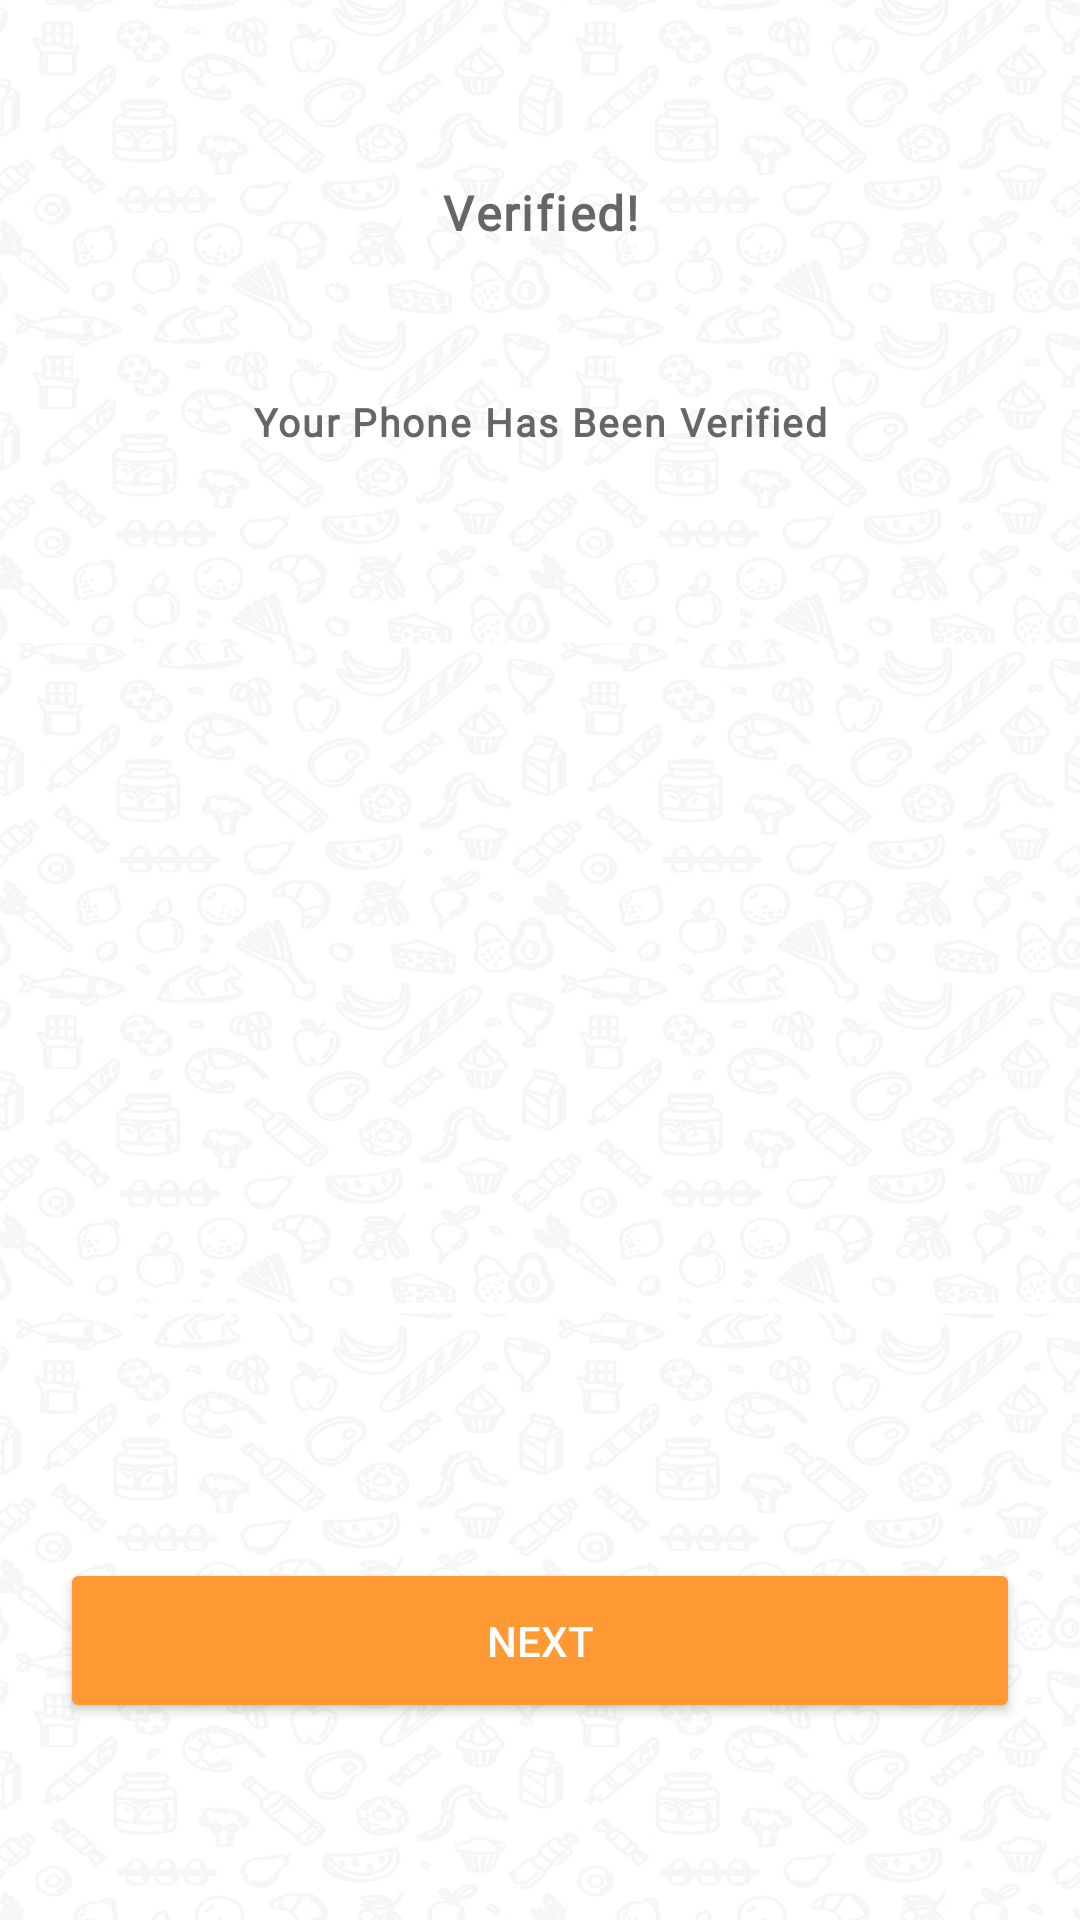

This screen was rendered from an Android layout file. Write that file and the resources it references.
<!-- AndroidManifest.xml: application theme Theme.Kitchen -->
<!-- res/layout/activity_verified.xml -->
<?xml version="1.0" encoding="utf-8"?>
<androidx.constraintlayout.widget.ConstraintLayout xmlns:android="http://schemas.android.com/apk/res/android"
    xmlns:app="http://schemas.android.com/apk/res-auto"
    xmlns:tools="http://schemas.android.com/tools"
    android:layout_width="match_parent"
    android:layout_height="match_parent"
    android:background="@drawable/background"
    tools:context=".Verified">

    <TextView
        android:id="@+id/textView2"
        android:layout_width="wrap_content"
        android:layout_height="wrap_content"
        android:layout_marginTop="50dp"
        android:fontFamily="@font/montserra_regular_bold"
        android:padding="10dp"
        android:gravity="center"
        android:text="Verified!"
        android:textColor="@color/grey_60"
        android:textFontWeight="750"
        android:textSize="16sp"
        android:textStyle="bold"
        android:letterSpacing="0.05"
        app:layout_constraintEnd_toEndOf="parent"
        app:layout_constraintStart_toStartOf="parent"
        app:layout_constraintTop_toTopOf="parent" />

    <TextView
        android:id="@+id/textView3"
        android:layout_width="wrap_content"
        android:layout_height="wrap_content"
        android:layout_marginTop="30dp"
        android:fontFamily="@font/montserra_regular_bold"
        android:letterSpacing="0.05"
        android:padding="10dp"
        android:gravity="center"
        android:text="Your Phone Has Been Verified"
        android:textColor="@color/grey_60"
        android:textFontWeight="750"
        android:textSize="13sp"
        android:textStyle="bold"
        app:layout_constraintEnd_toEndOf="parent"
        app:layout_constraintStart_toStartOf="parent"
        app:layout_constraintTop_toBottomOf="@+id/textView2" />

    <ImageView
        android:id="@+id/imageView"
        android:layout_width="160dp"
        android:layout_height="300dp"
        android:layout_marginTop="25dp"
        android:src="@drawable/phone_icon"
        app:layout_constraintEnd_toEndOf="parent"
        app:layout_constraintStart_toStartOf="parent"
        app:layout_constraintTop_toBottomOf="@+id/textView3" />

    <Button
        android:id="@+id/buttonNext"
        android:layout_width="match_parent"
        android:layout_height="55dp"
        android:layout_marginTop="35dp"
        android:layout_marginStart="20dp"
        android:layout_marginEnd="20dp"
        android:backgroundTint="@color/myColor"
        android:foreground="@drawable/ripple"
        android:text="Next"
        android:textColor="@color/white"
        app:layout_constraintTop_toBottomOf="@+id/imageView" />

</androidx.constraintlayout.widget.ConstraintLayout>
<!-- resources referenced by this layout -->
<resources>
  <color name="grey_60">#666666</color>
  <color name="myColor">#ff9933</color>
  <color name="white">#FFFFFFFF</color>
  <!-- drawable background: jpg bitmap (drawable, 550728 bytes) -->
  <!-- drawable ripple (drawable) -->
  <?xml version="1.0" encoding="utf-8"?>
  <ripple xmlns:android="http://schemas.android.com/apk/res/android"
      android:color="@color/textBackColor">
  
      <item android:id="@android:id/mask">
  
          <shape android:shape="rectangle">
  
              <solid android:color="@color/myColor" />
  
              <corners android:radius="50dp" />
  
          </shape>
  
      </item>
  
  </ripple>
  <style name="Theme.Kitchen" parent="Theme.MaterialComponents.Light.NoActionBar">
          
          <item name="colorPrimary">@color/myColor</item>
          <item name="colorPrimaryVariant">@color/purple_700</item>
          <item name="colorOnPrimary">@color/Shehri_ka_bataya_huwa_color</item>
          
          <item name="colorSecondary">@color/myColor</item>
          <item name="colorSecondaryVariant">@color/myColor</item>
          <item name="colorOnSecondary">@color/white</item>
          
          <item name="android:statusBarColor" tools:targetApi="l">@color/myColor</item>
  
          <item name="drawerArrowStyle">@style/DrawerArrowStyle</item>
  
      </style>
  <color name="textBackColor">#A1DDFF</color>
  <color name="purple_700">#FF3700B3</color>
  <color name="Shehri_ka_bataya_huwa_color">#0084d1</color>
  <style name="DrawerArrowStyle" parent="Widget.AppCompat.DrawerArrowToggle">
          <item name="color">@android:color/white</item>
      </style>
</resources>
